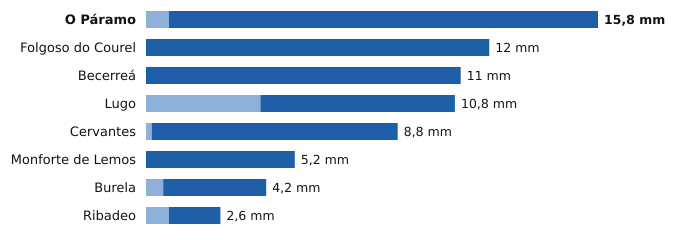

Source data for this figure (header and first rows):
estacion, provincia, indicativo, mm_6_dias_anteriores, mm_hoy, mm_7_dias, horas_de_hoy
O Páramo, Lugo, 1521I, 0.8, 15.0, 15.8, 13
Folgoso do Courel, Lugo, 1658, 0.0, 12.0, 12.0, 12
Becerreá, Lugo, 1521X, 0.0, 11.0, 11.0, 11
Lugo, Lugo, 1518A, 4.0, 6.8, 10.8, 12
Cervantes, Lugo, 1297E, 0.2, 8.6, 8.8, 13
Monforte de Lemos, Lugo, 1679A, 0.0, 5.2, 5.2, 14
Burela, Lugo, 1347T, 0.6, 3.6, 4.2, 15
Ribadeo, Lugo, 1342X, 0.8, 1.8, 2.6, 14
